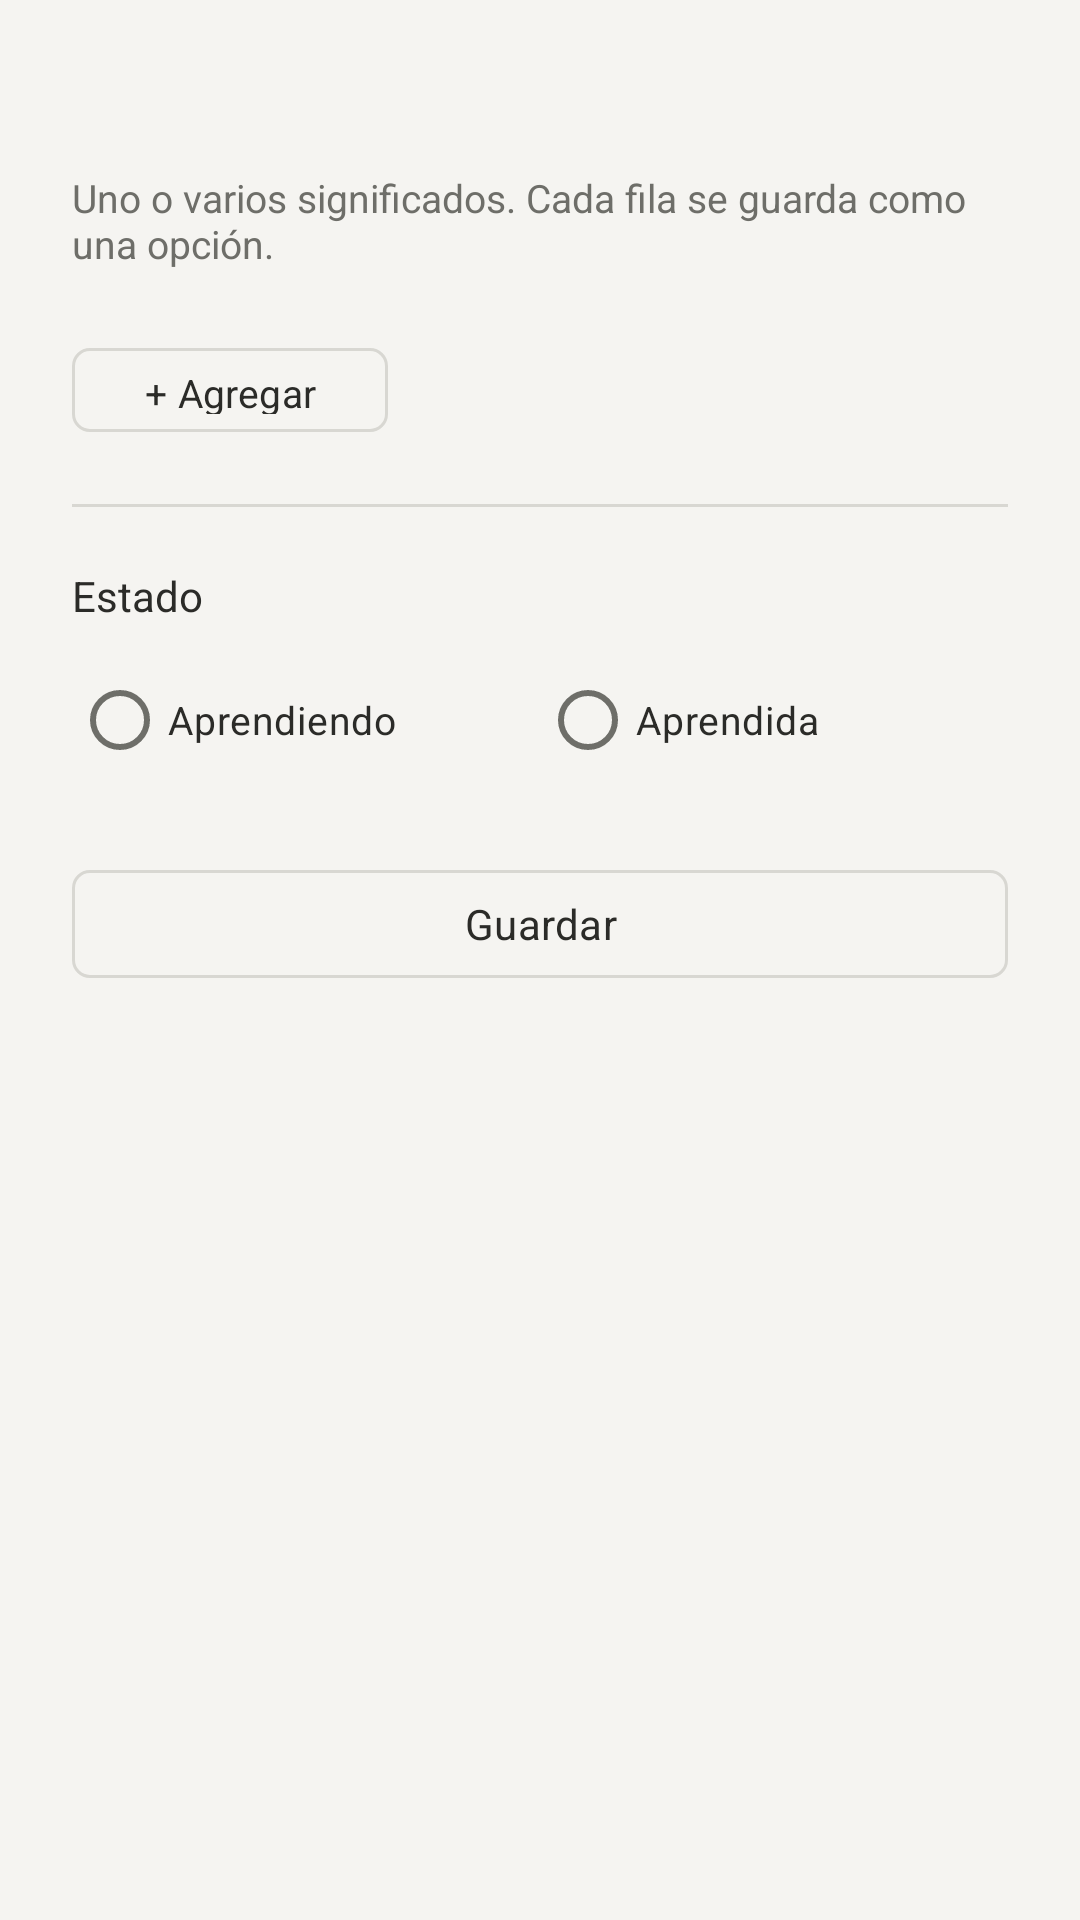

Here is an Android app screen rendered from its layout file. Give the layout XML and the strings, colors and styles it references.
<!-- AndroidManifest.xml: application theme Theme.Leelo -->
<!-- res/layout/sheet_word_editor.xml -->
<?xml version="1.0" encoding="utf-8"?>
<ScrollView xmlns:android="http://schemas.android.com/apk/res/android"
    android:layout_width="match_parent"
    android:layout_height="wrap_content"
    android:background="@color/paper"
    android:fillViewport="true">

    <LinearLayout
        android:layout_width="match_parent"
        android:layout_height="wrap_content"
        android:orientation="vertical"
        android:paddingStart="24dp"
        android:paddingTop="20dp"
        android:paddingEnd="24dp"
        android:paddingBottom="28dp">

        <TextView
            android:id="@+id/editorWordText"
            android:layout_width="match_parent"
            android:layout_height="wrap_content"
            android:fontFamily="serif"
            android:gravity="center"
            android:textColor="?attr/colorOnSurface"
            android:textSize="22sp" />

        <TextView
            android:layout_width="match_parent"
            android:layout_height="wrap_content"
            android:layout_marginTop="8dp"
            android:text="Uno o varios significados. Cada fila se guarda como una opción."
            android:textColor="?attr/colorOnSurfaceVariant"
            android:textSize="13sp" />

        <LinearLayout
            android:id="@+id/meaningInputsContainer"
            android:layout_width="match_parent"
            android:layout_height="wrap_content"
            android:layout_marginTop="18dp"
            android:orientation="vertical" />

        <com.google.android.material.button.MaterialButton
            android:id="@+id/addMeaningButton"
            style="@style/Widget.Leelo.OutlinedButton"
            android:layout_width="wrap_content"
            android:layout_height="36dp"
            android:layout_marginTop="4dp"
            android:minWidth="0dp"
            android:text="+ Agregar"
            android:textSize="13sp" />

        <View
            android:layout_width="match_parent"
            android:layout_height="1dp"
            android:layout_marginVertical="20dp"
            android:background="?attr/colorOutline" />

        <TextView
            android:layout_width="wrap_content"
            android:layout_height="wrap_content"
            android:text="Estado"
            android:textColor="?attr/colorOnSurface"
            android:textSize="14sp" />

        <RadioGroup
            android:id="@+id/stateRadioGroup"
            android:layout_width="match_parent"
            android:layout_height="wrap_content"
            android:layout_marginTop="8dp"
            android:orientation="horizontal">

            <RadioButton
                android:id="@+id/radioLearning"
                android:layout_width="0dp"
                android:layout_height="wrap_content"
                android:layout_weight="1"
                android:buttonTint="@color/accent"
                android:text="Aprendiendo"
                android:textColor="?attr/colorOnSurface"
                android:textSize="13sp" />

            <RadioButton
                android:id="@+id/radioLearned"
                android:layout_width="0dp"
                android:layout_height="wrap_content"
                android:layout_weight="1"
                android:buttonTint="@color/accent"
                android:text="Aprendida"
                android:textColor="?attr/colorOnSurface"
                android:textSize="13sp" />
        </RadioGroup>

        <com.google.android.material.button.MaterialButton
            android:id="@+id/saveWordButton"
            style="@style/Widget.Leelo.OutlinedButton"
            android:layout_width="match_parent"
            android:layout_height="44dp"
            android:layout_marginTop="22dp"
            android:text="Guardar"
            android:textSize="14sp" />

        <com.google.android.material.button.MaterialButton
            android:id="@+id/deleteWordButton"
            style="@style/Widget.Leelo.TextButton"
            android:layout_width="match_parent"
            android:layout_height="44dp"
            android:layout_marginTop="2dp"
            android:text="Eliminar palabra"
            android:textSize="13sp"
            android:visibility="gone" />

    </LinearLayout>

</ScrollView>
<!-- resources referenced by this layout -->
<resources>
  <color name="accent">#FF63635F</color>
  <color name="paper">#FFF5F4F1</color>
  <style name="Widget.Leelo.OutlinedButton" parent="Widget.Material3.Button.OutlinedButton">
          <item name="cornerRadius">6dp</item>
          <item name="strokeWidth">1dp</item>
          <item name="strokeColor">?attr/colorOutline</item>
          <item name="backgroundTint">@android:color/transparent</item>
          <item name="android:textColor">?attr/colorOnSurface</item>
          <item name="android:textAllCaps">false</item>
          <item name="iconTint">?attr/colorOnSurface</item>
          <item name="android:stateListAnimator">@null</item>
      </style>
  <style name="Widget.Leelo.TextButton" parent="Widget.Material3.Button.TextButton">
          <item name="cornerRadius">6dp</item>
          <item name="backgroundTint">@android:color/transparent</item>
          <item name="android:textColor">?attr/colorOnSurfaceVariant</item>
          <item name="android:textAllCaps">false</item>
          <item name="android:stateListAnimator">@null</item>
      </style>
  <style name="Theme.Leelo" parent="Base.Theme.Leelo" />
  <style name="Base.Theme.Leelo" parent="Theme.Material3.DayNight.NoActionBar">
          <item name="colorPrimary">@color/accent</item>
          <item name="colorOnPrimary">@color/accent_on</item>
          <item name="colorSecondary">@color/accent</item>
          <item name="colorOnSecondary">@color/accent_on</item>
  
          <item name="android:colorBackground">@color/paper</item>
          <item name="colorOnBackground">@color/ink</item>
          <item name="colorSurface">@color/paper</item>
          <item name="colorOnSurface">@color/ink</item>
          <item name="colorSurfaceVariant">@color/paper</item>
          <item name="colorOnSurfaceVariant">@color/ink_muted</item>
          <item name="colorOutline">@color/line</item>
          <item name="colorOutlineVariant">@color/line</item>
          <item name="colorPrimaryContainer">@color/paper</item>
          <item name="colorSecondaryContainer">@color/paper</item>
  
          <item name="android:statusBarColor">@color/paper</item>
          <item name="android:windowLightStatusBar" tools:targetApi="m">true</item>
          <item name="android:navigationBarColor">@color/paper</item>
          <item name="android:windowBackground">@color/paper</item>
  
          <item name="android:fontFamily">sans-serif</item>
      </style>
  <color name="accent_on">#FFF5F4F1</color>
  <color name="ink">#FF2B2B28</color>
  <color name="ink_muted">#FF6E6E69</color>
  <color name="line">#FFD8D7D2</color>
</resources>
